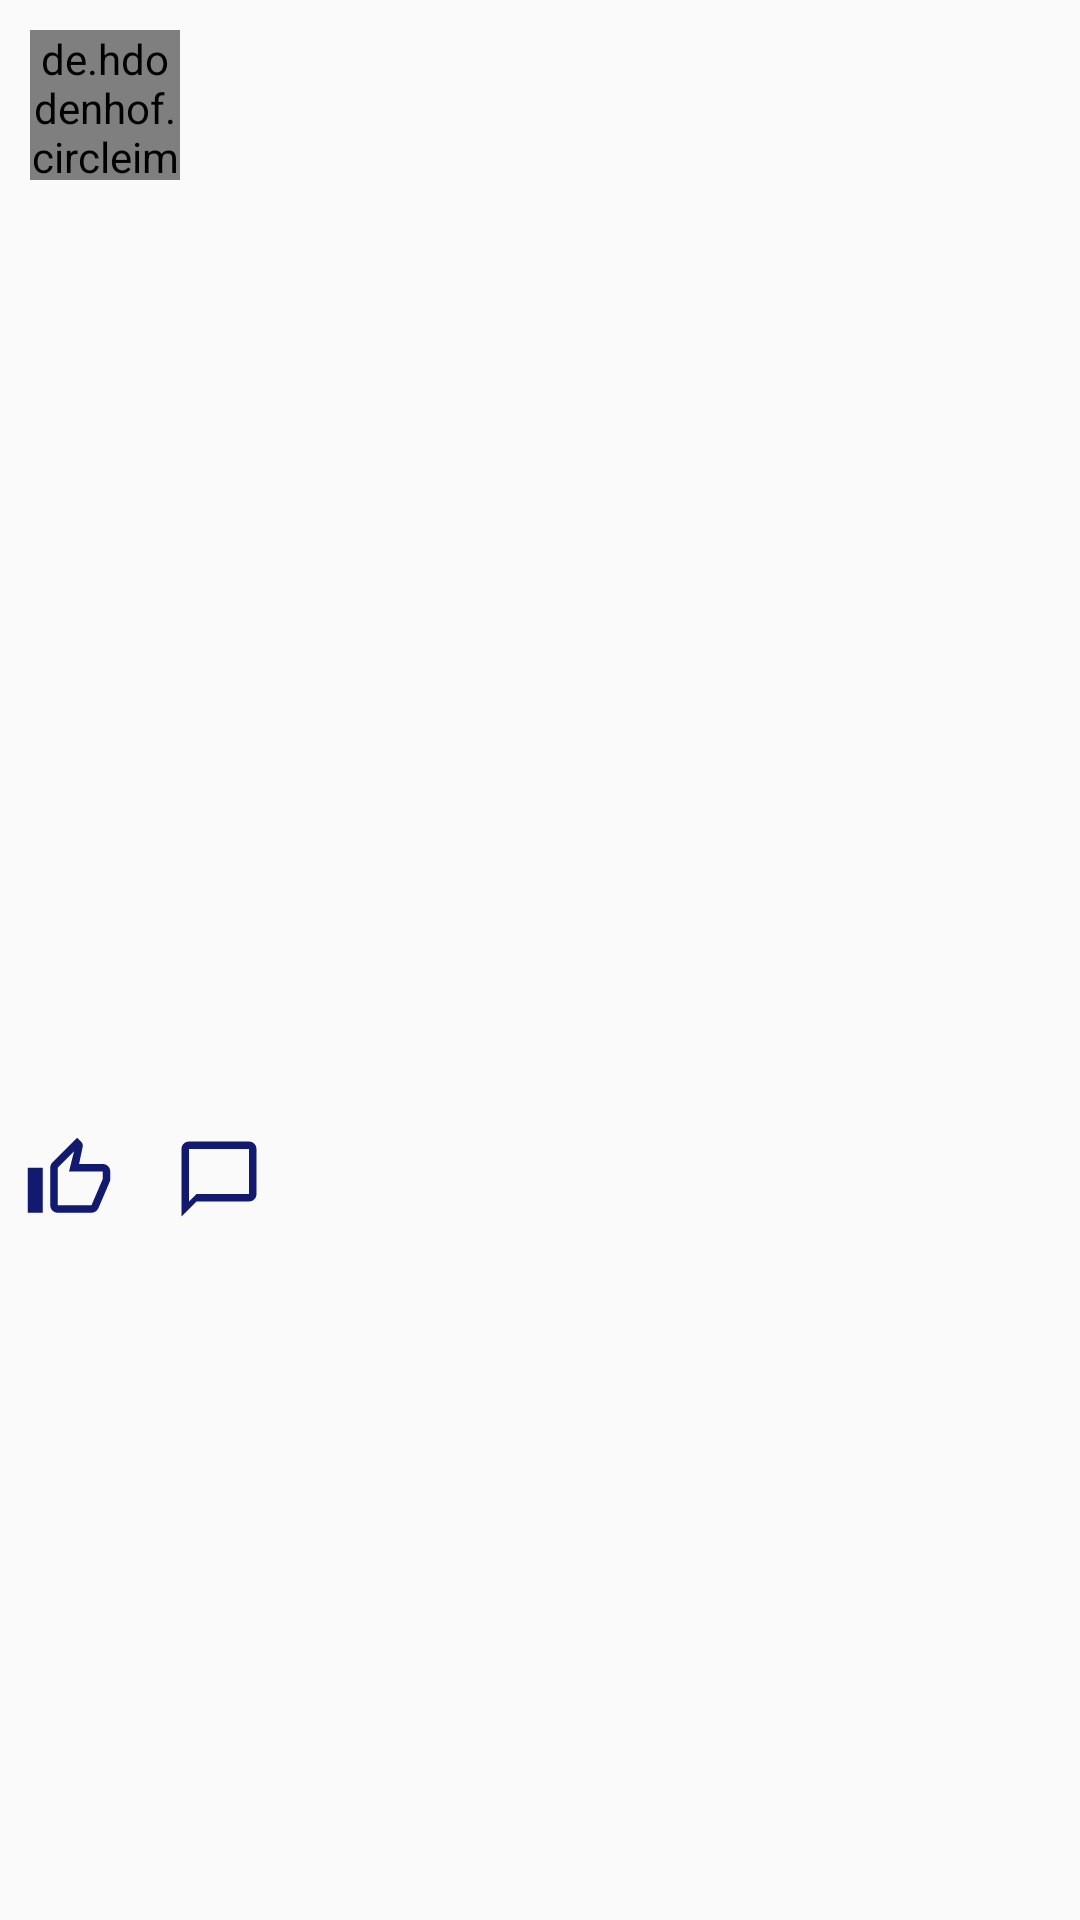

Write the Android layout XML for this screen, with the resource values it uses.
<!-- AndroidManifest.xml: application theme Theme.Writerspace -->
<!-- res/layout/post_image.xml -->
<?xml version="1.0" encoding="utf-8"?>
<RelativeLayout
    xmlns:android="http://schemas.android.com/apk/res/android" android:layout_width="match_parent"
    android:layout_height="match_parent">
    <LinearLayout
        android:layout_width="match_parent"
        android:layout_height="match_parent"
        android:orientation="vertical">

        <LinearLayout
            android:layout_width="wrap_content"
            android:layout_height="wrap_content"
            android:orientation="horizontal">
            <de.hdodenhof.circleimageview.CircleImageView
                android:layout_width="50dp"
                android:layout_height="50dp"
                android:layout_margin="10dp"
                android:id="@+id/p_image_profile"
                />
            <TextView
                android:layout_width="wrap_content"
                android:layout_height="wrap_content"
                android:id="@+id/p_username"
                android:layout_gravity="center_vertical"
                android:textSize="16sp"
                android:textStyle="bold"
                android:textColor="@color/db"
                />

        </LinearLayout>
        <ImageView
            android:layout_width="match_parent"
            android:layout_height="300dp"
            android:id="@+id/post_img"
            />
        <RelativeLayout
            android:layout_width="match_parent"
            android:layout_height="wrap_content"
            android:padding="8dp">
            <ImageView
                android:layout_width="30dp"
                android:layout_height="30dp"
                android:id="@+id/like"
                android:src="@drawable/like"
                />
            <ImageView
                android:layout_width="30dp"
                android:layout_height="30dp"
                android:id="@+id/comment"
                android:src="@drawable/comment"
                android:layout_toEndOf="@+id/like"
                android:layout_toRightOf="@+id/like"
                android:layout_marginStart="20dp"
                android:layout_marginLeft="20dp" />
        </RelativeLayout>
        <TextView
            android:layout_width="wrap_content"
            android:layout_height="wrap_content"
            android:layout_marginStart="8dp"
            android:layout_marginLeft="8dp"
            android:textStyle="bold"
            android:id="@+id/likes"
            android:textColor="@color/db"
            />
        <TextView
            android:layout_width="wrap_content"
            android:layout_height="wrap_content"
            android:layout_marginStart="8dp"
            android:layout_marginLeft="8dp"
            android:textStyle="bold"
            android:id="@+id/publisher"
            android:textColor="@color/db"
            />
        <TextView
            android:layout_width="wrap_content"
            android:layout_height="wrap_content"
            android:layout_marginStart="8dp"
            android:layout_marginLeft="8dp"
            android:textStyle="bold"
            android:id="@+id/p_description"
            android:textColor="@color/db"
            />

        <TextView
            android:id="@+id/comments"
            android:layout_width="wrap_content"
            android:layout_height="wrap_content"
            android:layout_marginStart="8dp"
            android:layout_marginLeft="8dp"
            android:layout_marginTop="5dp"
            android:layout_marginBottom="10dp"
            android:textColor="#744E3131"
            android:textStyle="bold" />
    </LinearLayout>

</RelativeLayout>
<!-- resources referenced by this layout -->
<resources>
  <color name="db">#041574</color>
  <!-- drawable comment (drawable) -->
  <vector android:height="24dp" android:tint="#111A6E"
      android:viewportHeight="24" android:viewportWidth="24"
      android:width="24dp" xmlns:android="http://schemas.android.com/apk/res/android">
      <path android:fillColor="@android:color/white" android:pathData="M20,2L4,2c-1.1,0 -2,0.9 -2,2v18l4,-4h14c1.1,0 2,-0.9 2,-2L22,4c0,-1.1 -0.9,-2 -2,-2zM20,16L6,16l-2,2L4,4h16v12z"/>
  </vector>
  <!-- drawable like (drawable) -->
  <vector android:height="24dp" android:tint="#111A6E"
      android:viewportHeight="24" android:viewportWidth="24"
      android:width="24dp" xmlns:android="http://schemas.android.com/apk/res/android">
      <path android:fillColor="@android:color/white" android:pathData="M9,21h9c0.83,0 1.54,-0.5 1.84,-1.22l3.02,-7.05c0.09,-0.23 0.14,-0.47 0.14,-0.73v-2c0,-1.1 -0.9,-2 -2,-2h-6.31l0.95,-4.57 0.03,-0.32c0,-0.41 -0.17,-0.79 -0.44,-1.06L14.17,1 7.58,7.59C7.22,7.95 7,8.45 7,9v10c0,1.1 0.9,2 2,2zM9,9l4.34,-4.34L12,10h9v2l-3,7H9V9zM1,9h4v12H1z"/>
  </vector>
  <style name="Theme.Writerspace" parent="Theme.AppCompat.Light.NoActionBar">
          <item name="windowActionBar">false</item>
  
          
          <item name="colorPrimary">@color/dark_blue</item>
          <item name="colorPrimaryVariant">@color/purple_700</item>
          <item name="colorOnPrimary">@color/white</item>
          
          <item name="colorSecondary">@color/teal_200</item>
          <item name="colorSecondaryVariant">@color/teal_700</item>
          <item name="colorOnSecondary">@color/black</item>
          
          <item name="android:statusBarColor" tools:targetApi="l">?attr/colorPrimaryVariant</item>
          
      </style>
  <color name="dark_blue">#0129A2</color>
  <color name="purple_700">#FF3700B3</color>
  <color name="white">#FFFFFFFF</color>
  <color name="teal_200">#FF03DAC5</color>
  <color name="teal_700">#FF018786</color>
  <color name="black">#FF000000</color>
</resources>
